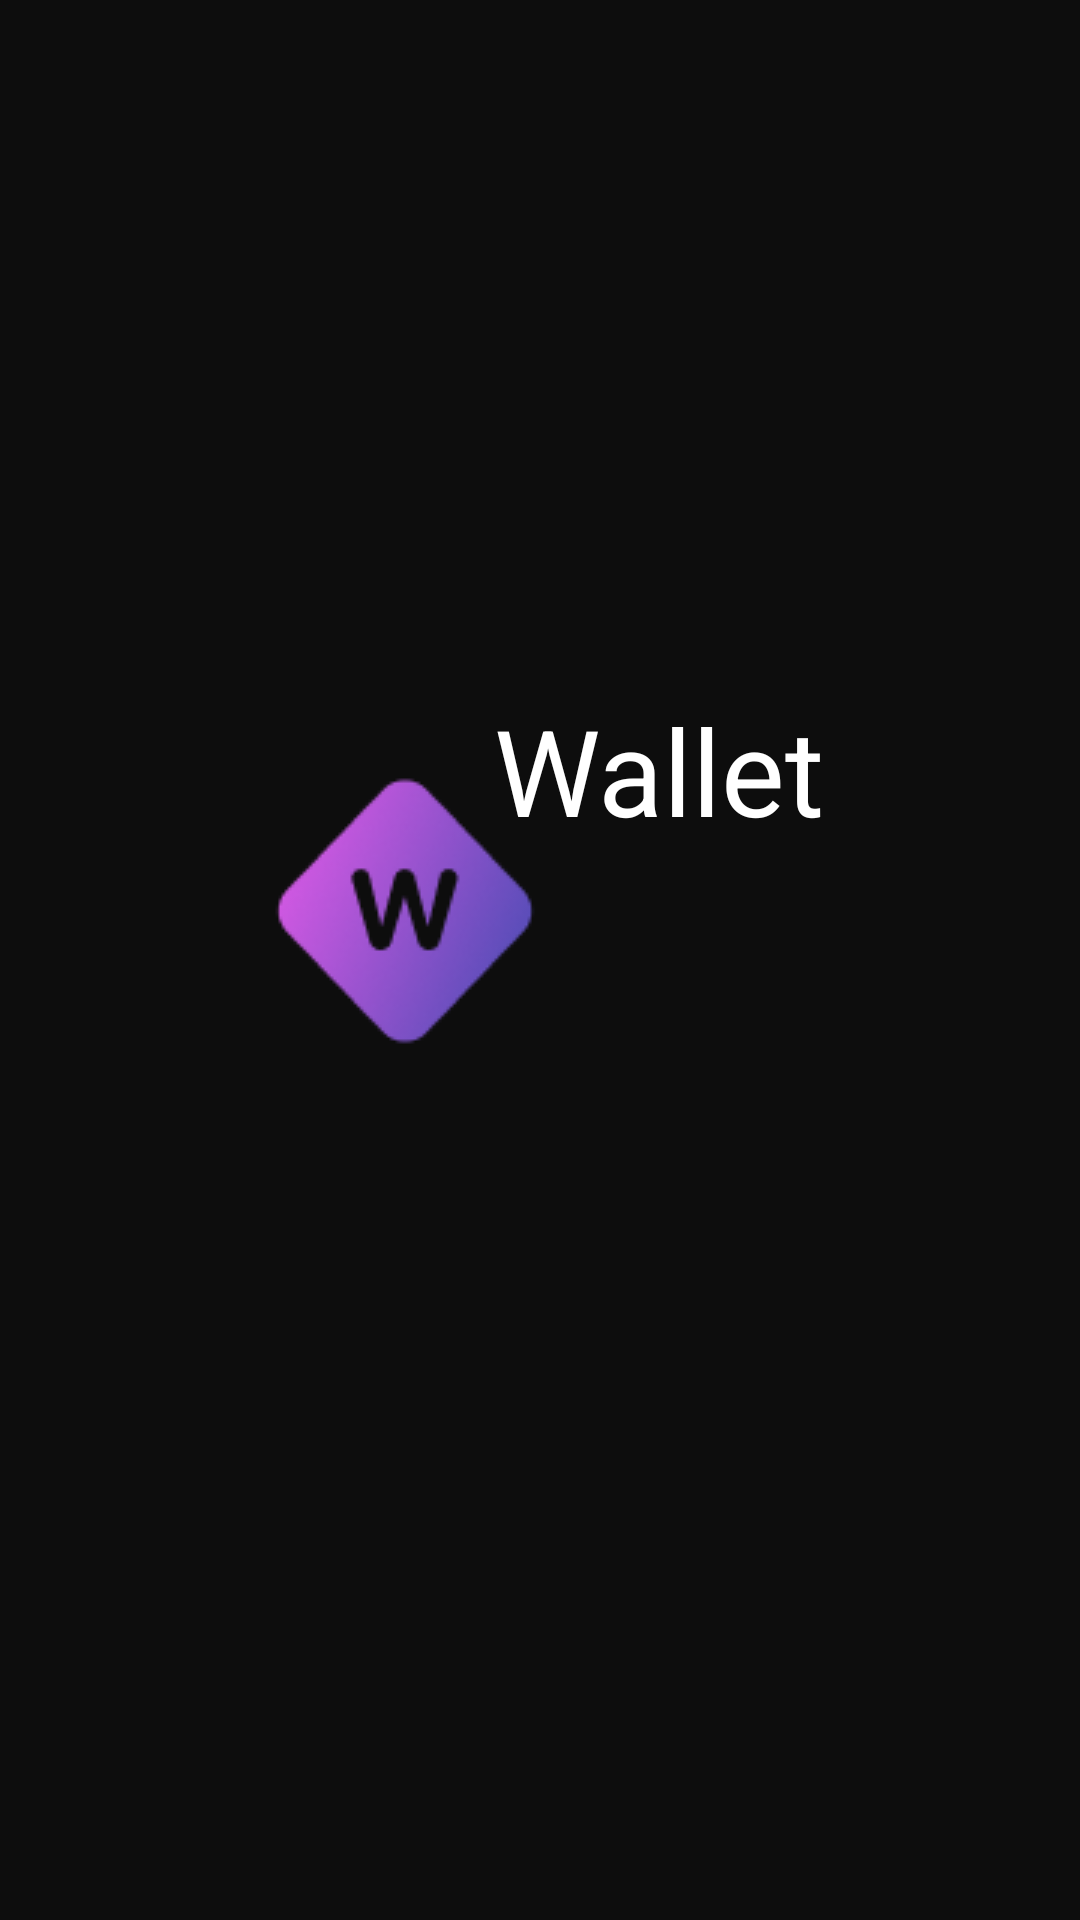

This screen was rendered from an Android layout file. Write that file and the resources it references.
<!-- AndroidManifest.xml: application theme Theme.Wallet -->
<!-- res/layout/activity_wallet_altynai.xml -->
<?xml version="1.0" encoding="utf-8"?>
<androidx.constraintlayout.widget.ConstraintLayout xmlns:android="http://schemas.android.com/apk/res/android"
    xmlns:app="http://schemas.android.com/apk/res-auto"
    xmlns:tools="http://schemas.android.com/tools"
    android:layout_width="match_parent"
    android:layout_height="match_parent"
    android:background="#0D0D0D"
    tools:context="com.example.ui.auth.logIn.SplashScreen">

    <ImageView
        android:id="@+id/ImageWalletAltynai"
        android:layout_width="92dp"
        android:layout_height="96dp"
        android:background="@drawable/logoaltynai"
        app:layout_constraintBottom_toBottomOf="parent"
        app:layout_constraintEnd_toEndOf="parent"
        app:layout_constraintHorizontal_bias="0.332"
        app:layout_constraintStart_toStartOf="parent"
        app:layout_constraintTop_toTopOf="parent"
        app:layout_constraintVertical_bias="0.47"
        android:contentDescription="@string/wallet_altynai" />

    <TextView
        android:id="@+id/TextOfImageWalletAltynai"
        android:layout_width="156dp"
        android:layout_height="54dp"
        android:layout_marginBottom="356dp"
        android:text="@string/wallet"
        android:textColor="@color/white"
        android:textSize="40sp"
        app:layout_constraintBottom_toBottomOf="parent"
        app:layout_constraintEnd_toEndOf="parent"
        app:layout_constraintHorizontal_bias="0.807"
        app:layout_constraintStart_toStartOf="parent"
        app:layout_constraintVertical_bias="0.493" />


</androidx.constraintlayout.widget.ConstraintLayout>
<!-- resources referenced by this layout -->
<resources>
  <!-- drawable logoaltynai: png bitmap (drawable, 6622 bytes) -->
  <string name="wallet">Wallet</string>
  <string name="wallet_altynai">Wallet_Altynai</string>
  <style name="Theme.Wallet" parent="Base.Theme.Wallet" />
  <style name="Base.Theme.Wallet" parent="Theme.MaterialComponents.NoActionBar.Bridge">
          
          
      </style>
  <!-- not gathered from this repository: default colours our renderer supplied (Android Studio template values) -->
  <color name="white">#FFFFFFFF</color>
</resources>
